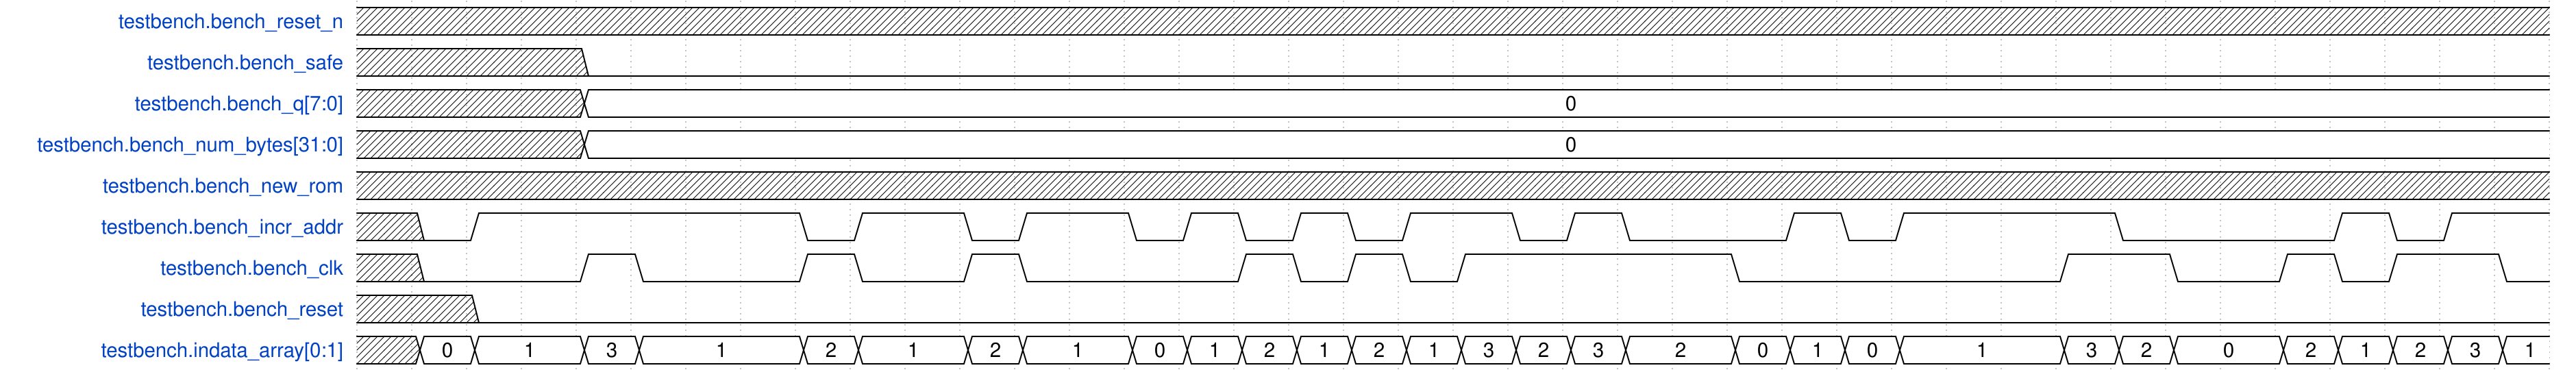

Write the WaveDrom specification (WaveJSON) that draws this timing diagram.

{
    "signal": [
        {
            "name": "testbench.bench_reset_n",
            "wave": "x.......................................",
            "data": []
        },
        {
            "name": "testbench.bench_safe",
            "wave": "x...0...................................",
            "data": []
        },
        {
            "name": "testbench.bench_q[7:0]",
            "wave": "x...=...................................",
            "data": [
                "0"
            ]
        },
        {
            "name": "testbench.bench_num_bytes[31:0]",
            "wave": "x...=...................................",
            "data": [
                "0"
            ]
        },
        {
            "name": "testbench.bench_new_rom",
            "wave": "x.......................................",
            "data": []
        },
        {
            "name": "testbench.bench_incr_addr",
            "wave": "x01.....01.01.010101.010..101...0...101.",
            "data": []
        },
        {
            "name": "testbench.bench_clk",
            "wave": "x0..10..10.10...10101....0.....1.0.101.0",
            "data": []
        },
        {
            "name": "testbench.bench_reset",
            "wave": "x.0.....................................",
            "data": []
        },
        {
            "name": "testbench.indata_array[0:1]",
            "wave": "x==.==..==.==.==========.====..===.=====",
            "data": [
                "0",
                "1",
                "3",
                "1",
                "2",
                "1",
                "2",
                "1",
                "0",
                "1",
                "2",
                "1",
                "2",
                "1",
                "3",
                "2",
                "3",
                "2",
                "0",
                "1",
                "0",
                "1",
                "3",
                "2",
                "0",
                "2",
                "1",
                "2",
                "3",
                "1"
            ]
        }
    ],
    "config": {
        "hscale": 1
    }
}
